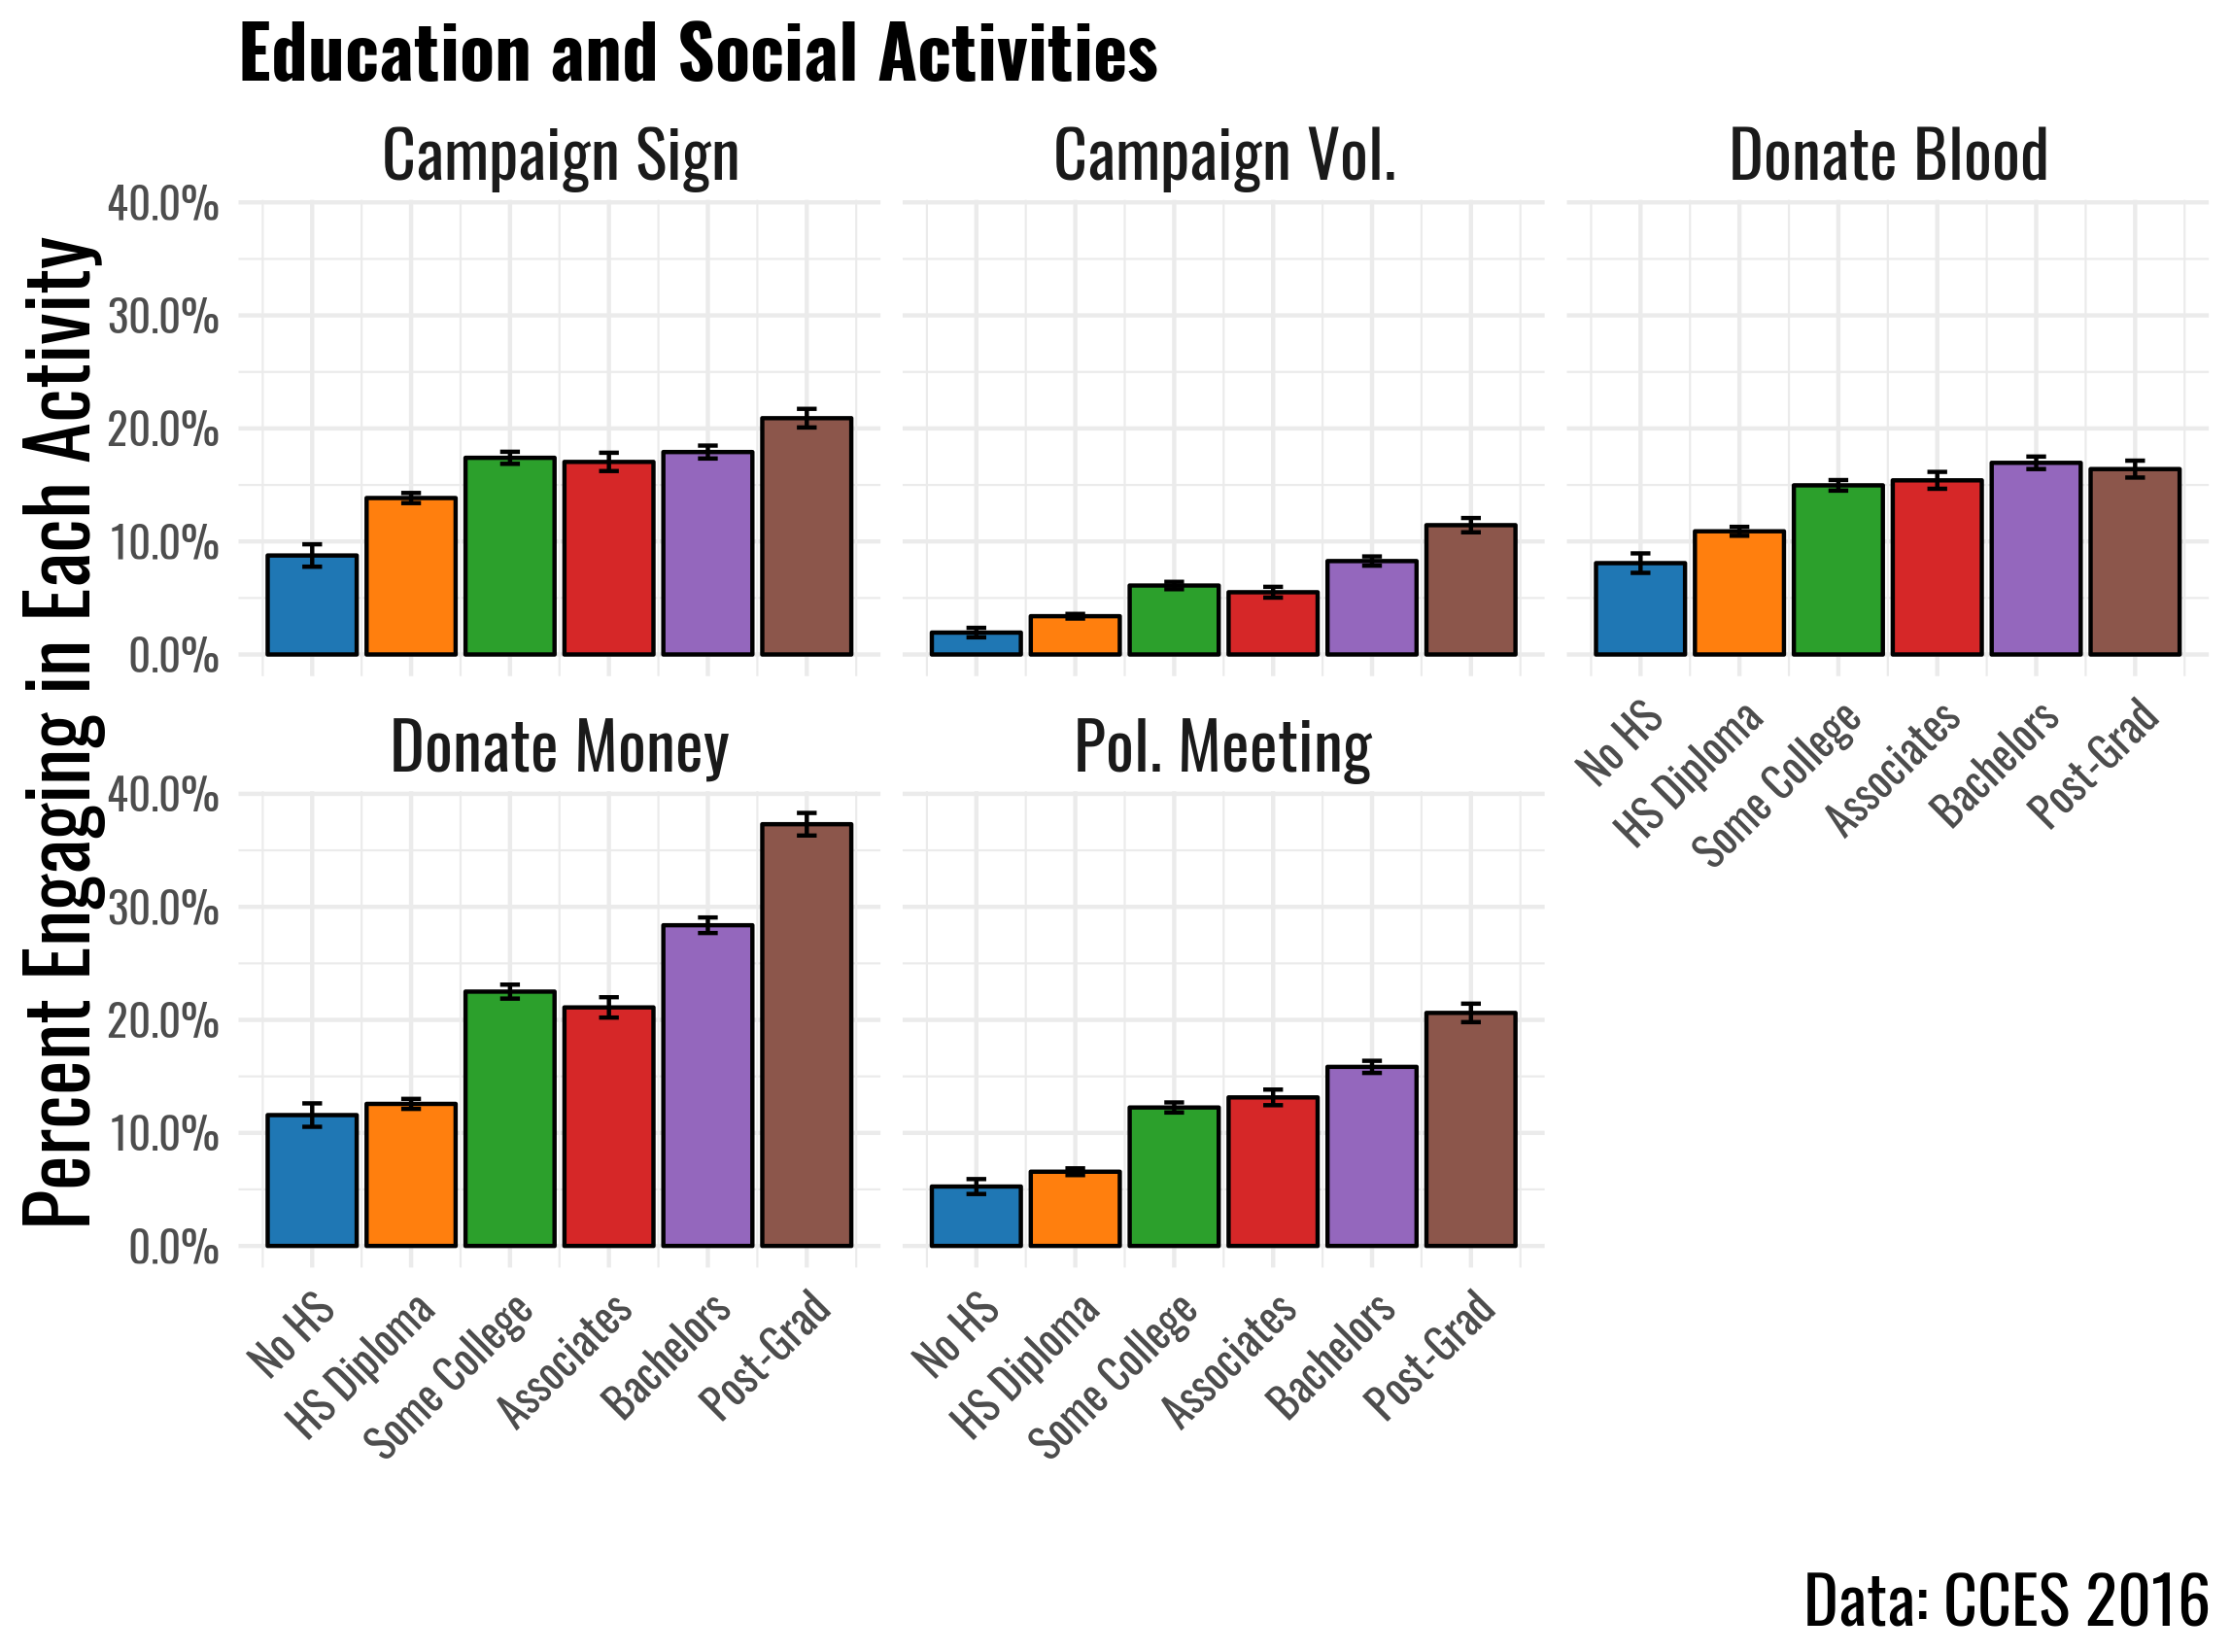

R code for this plot:
cces16 <- cces16 %>% 
  mutate(ed2 = recode(educ, "1:2 = 'High School or Less'; 3:4 = 'Some College'; 5 = 'Bachelors Degree'; 6 = 'Post-Graduate'")) %>% 
  mutate(ed3 = recode(educ, "1:2 = 1; 3:4 = 2; 5 = 3; 6 = 4")) %>% 
  


b1 <- cces16 %>% 
    group_by(educ) %>% 
    mean_ci(meet, wt = commonweight_vv_post) %>% 
    mutate(act = "Pol. Meeting") 
  
b2 <- cces16 %>% 
    group_by(educ) %>%
    mean_ci(sign, wt = commonweight_vv_post) %>% 
    mutate(act = "Campaign Sign")  
   
  
b3 <- cces16 %>% 
    group_by(educ) %>%
    mean_ci(vol, wt = commonweight_vv_post) %>% 
    mutate(act = "Campaign Vol.") 
   
  
b4 <- cces16 %>% 
    group_by(educ) %>%
    mean_ci(money, wt = commonweight_vv_post) %>% 
    mutate(act = "Donate Money") 

b5 <- cces16 %>% 
    group_by(educ) %>%
    mean_ci(blood, wt = commonweight_vv_post) %>% 
    mutate(act = "Donate Blood") 
    
  
all <- bind_rows(b1, b2, b3, b4, b5)

all %>% 
  ggplot(., aes(x= educ, y = mean, fill = factor(educ))) +
  geom_col(color = "black") +
  facet_wrap(.~act) + 
  theme_minimal() +
  theme(legend.position = "none") +   
  scale_y_continuous(labels = scales::percent) +
  geom_errorbar(aes(ymin=lower, ymax=upper), width=.2, position=position_dodge(.9)) +
  scale_fill_d3(palette = "category20") + 
  theme(text=element_text(size=64, family="font")) +
  theme(axis.text.x = element_text(family = "font", size =34, angle = 45, hjust = 1)) +
  theme(axis.text.y = element_text(family = "font", size =34)) +
  labs(y = "Percent Engaging in Each Activity", x = "", title = "Education and Social Activities", caption = "Data: CCES 2016") +
  theme(plot.title = element_text(face= "bold", size = 56)) +
  scale_x_continuous(breaks = c(1,2,3,4,5,6), labels = c("No HS", "HS Diploma", "Some College", "Associates", "Bachelors", "Post-Grad"))

ggsave("pol_act/ed_act.png", type = "cairo-png")



  
